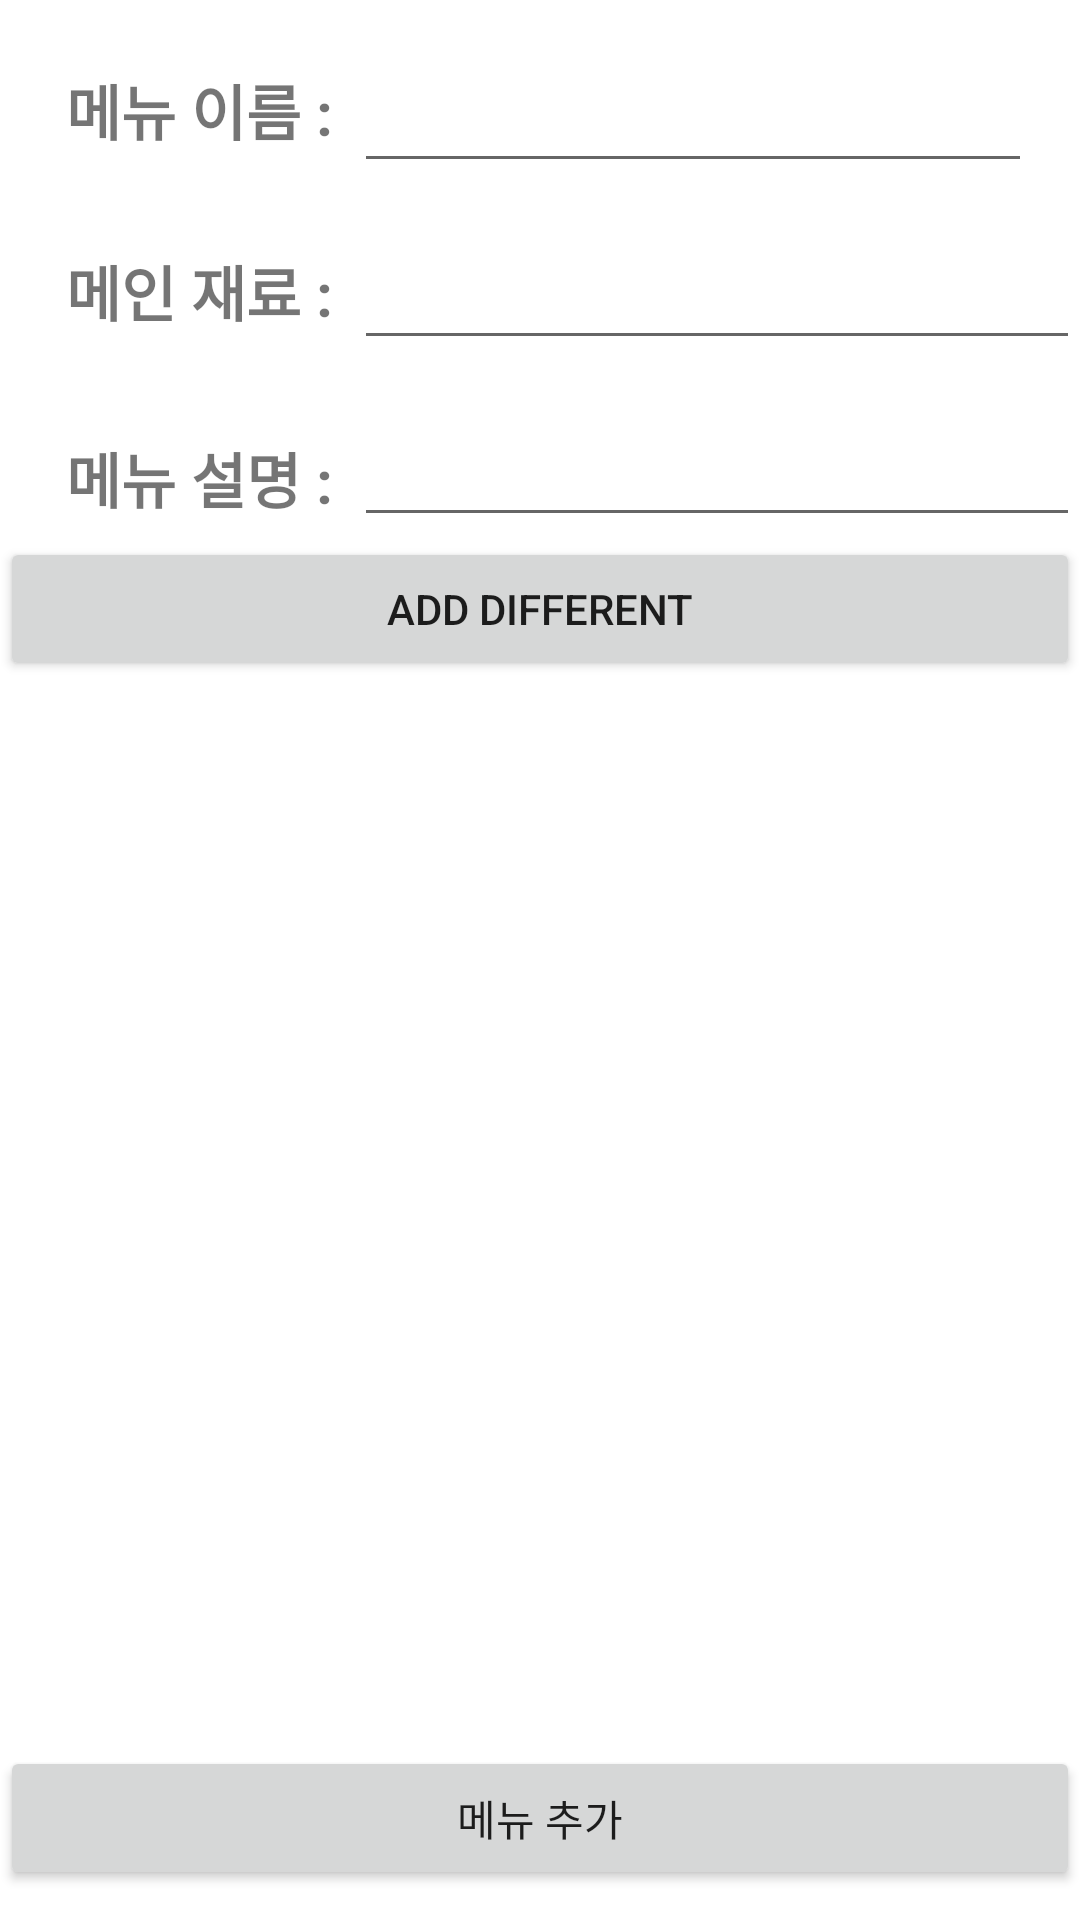

Reconstruct the res/layout file that produces this screen, plus the resources it refers to.
<!-- AndroidManifest.xml: application theme Theme.DayMeals -->
<!-- res/layout/activity_insert.xml -->
<?xml version="1.0" encoding="utf-8"?>
<androidx.constraintlayout.widget.ConstraintLayout xmlns:android="http://schemas.android.com/apk/res/android"
    xmlns:app="http://schemas.android.com/apk/res-auto"
    xmlns:tools="http://schemas.android.com/tools"
    android:layout_width="match_parent"
    android:layout_height="match_parent"
    tools:context=".InsertActivity">
    <TextView
        android:id="@+id/inserttv1"
        android:layout_width="wrap_content"
        android:layout_height="wrap_content"
        android:text="@string/insert_name"
        android:padding="7dp"
        android:layout_margin="15dp"
        android:textStyle="bold"
        android:textSize="20dp"
        app:layout_constraintBottom_toBottomOf="parent"
        app:layout_constraintEnd_toEndOf="parent"
        app:layout_constraintStart_toStartOf="parent"
        app:layout_constraintTop_toTopOf="parent"
        app:layout_constraintHorizontal_bias="0.0"
        app:layout_constraintVertical_bias="0.0" />

    <EditText
        android:id="@+id/insert_name"
        android:layout_width="0dp"
        android:layout_height="wrap_content"
        android:layout_marginTop="13dp"
        android:layout_marginEnd="16dp"
        android:ems="12"
        android:inputType="textPersonName"
        android:minHeight="48dp"
        app:layout_constraintBottom_toBottomOf="parent"
        app:layout_constraintEnd_toEndOf="parent"
        app:layout_constraintHorizontal_bias="0.0"
        app:layout_constraintStart_toEndOf="@+id/inserttv1"
        app:layout_constraintTop_toTopOf="parent"
        app:layout_constraintVertical_bias="0.0"
        tools:ignore="SpeakableTextPresentCheck" />


    <TextView
        android:id="@+id/inserttv2"
        android:layout_width="wrap_content"
        android:layout_height="wrap_content"
        android:text="@string/insert_mat"
        android:padding="7dp"
        android:layout_marginLeft="15dp"
        android:layout_marginTop="17dp"
        android:textStyle="bold"
        android:textSize="20dp"
        app:layout_constraintBottom_toBottomOf="parent"
        app:layout_constraintEnd_toEndOf="parent"
        app:layout_constraintStart_toStartOf="parent"
        app:layout_constraintTop_toBottomOf="@+id/inserttv1"
        app:layout_constraintHorizontal_bias="0.0"
        app:layout_constraintVertical_bias="0.0" />

    <EditText
        android:id="@+id/insert_mat"
        android:layout_width="0dp"
        android:layout_height="wrap_content"
        android:layout_marginTop="11dp"
        android:ems="10"
        android:inputType="text"
        android:minHeight="48dp"
        app:layout_constraintBottom_toBottomOf="parent"
        app:layout_constraintEnd_toEndOf="parent"
        app:layout_constraintHorizontal_bias="0.0"
        app:layout_constraintStart_toEndOf="@+id/inserttv2"
        app:layout_constraintTop_toBottomOf="@+id/insert_name"
        app:layout_constraintVertical_bias="0.0"
        tools:ignore="SpeakableTextPresentCheck" />

    <TextView
        android:id="@+id/inserttv3"
        android:layout_width="wrap_content"
        android:layout_height="wrap_content"
        android:layout_marginLeft="15dp"
        android:layout_marginTop="19dp"
        android:padding="7dp"
        android:text="@string/insert_detail"
        android:textSize="20dp"
        android:textStyle="bold"
        app:layout_constraintBottom_toBottomOf="parent"
        app:layout_constraintEnd_toEndOf="parent"
        app:layout_constraintStart_toStartOf="parent"
        app:layout_constraintTop_toBottomOf="@+id/inserttv2"
        app:layout_constraintHorizontal_bias="0.0"
        app:layout_constraintVertical_bias="0.0"  />

    <EditText
        android:id="@+id/insert_detail"
        android:layout_width="0dp"
        android:layout_height="wrap_content"
        android:layout_marginTop="11dp"
        android:ems="10"
        android:inputType="text"
        android:minHeight="48dp"
        app:layout_constraintBottom_toBottomOf="parent"
        app:layout_constraintEnd_toEndOf="parent"
        app:layout_constraintHorizontal_bias="0.0"
        app:layout_constraintStart_toEndOf="@+id/inserttv3"
        app:layout_constraintTop_toBottomOf="@+id/insert_mat"
        app:layout_constraintVertical_bias="0.0"
        tools:ignore="SpeakableTextPresentCheck" />

    <Button
        android:id="@+id/button2"
        android:layout_width="match_parent"
        android:layout_height="wrap_content"
        android:layout_marginBottom="10dp"
        android:onClick="insertDB"
        android:text="@string/main_insert"
        app:layout_constraintBottom_toBottomOf="parent"
        app:layout_constraintEnd_toEndOf="parent"
        app:layout_constraintStart_toStartOf="parent"
        app:layout_constraintTop_toTopOf="parent"
        app:layout_constraintVertical_bias="1" />

    <ScrollView
        android:id="@+id/insertSV"
        android:layout_width="match_parent"
        android:layout_height="0dp"
        app:layout_constraintBottom_toTopOf="@+id/button2"
        app:layout_constraintEnd_toEndOf="parent"
        app:layout_constraintStart_toStartOf="parent"
        app:layout_constraintTop_toBottomOf="@+id/insert_detail">

        <LinearLayout
            android:id="@+id/varList"
            android:layout_width="match_parent"
            android:layout_height="wrap_content"
            android:orientation="vertical" >

            <Button
                android:id="@+id/button3"
                android:layout_width="match_parent"
                android:layout_height="wrap_content"
                android:onClick="addList"
                android:text="Add Different" />
        </LinearLayout>
    </ScrollView>

</androidx.constraintlayout.widget.ConstraintLayout>
<!-- resources referenced by this layout -->
<resources>
  <string name="insert_detail"> 메뉴 설명 : </string>
  <string name="insert_mat"> 메인 재료 : </string>
  <string name="insert_name"> 메뉴 이름 : </string>
  <string name="main_insert">메뉴 추가</string>
  <style name="Theme.DayMeals" parent="Theme.MaterialComponents.DayNight.DarkActionBar">
          
          <item name="colorPrimary">@color/purple_500</item>
          <item name="colorPrimaryVariant">@color/purple_700</item>
          <item name="colorOnPrimary">@color/white</item>
          
          <item name="colorSecondary">@color/teal_200</item>
          <item name="colorSecondaryVariant">@color/teal_700</item>
          <item name="colorOnSecondary">@color/black</item>
          
          <item name="android:statusBarColor" tools:targetApi="l">?attr/colorPrimaryVariant</item>
          
      </style>
  <color name="purple_500">#FF6200EE</color>
  <color name="purple_700">#FF3700B3</color>
  <color name="white">#FFFFFFFF</color>
  <color name="teal_200">#FF03DAC5</color>
  <color name="teal_700">#FF018786</color>
  <color name="black">#FF000000</color>
</resources>
